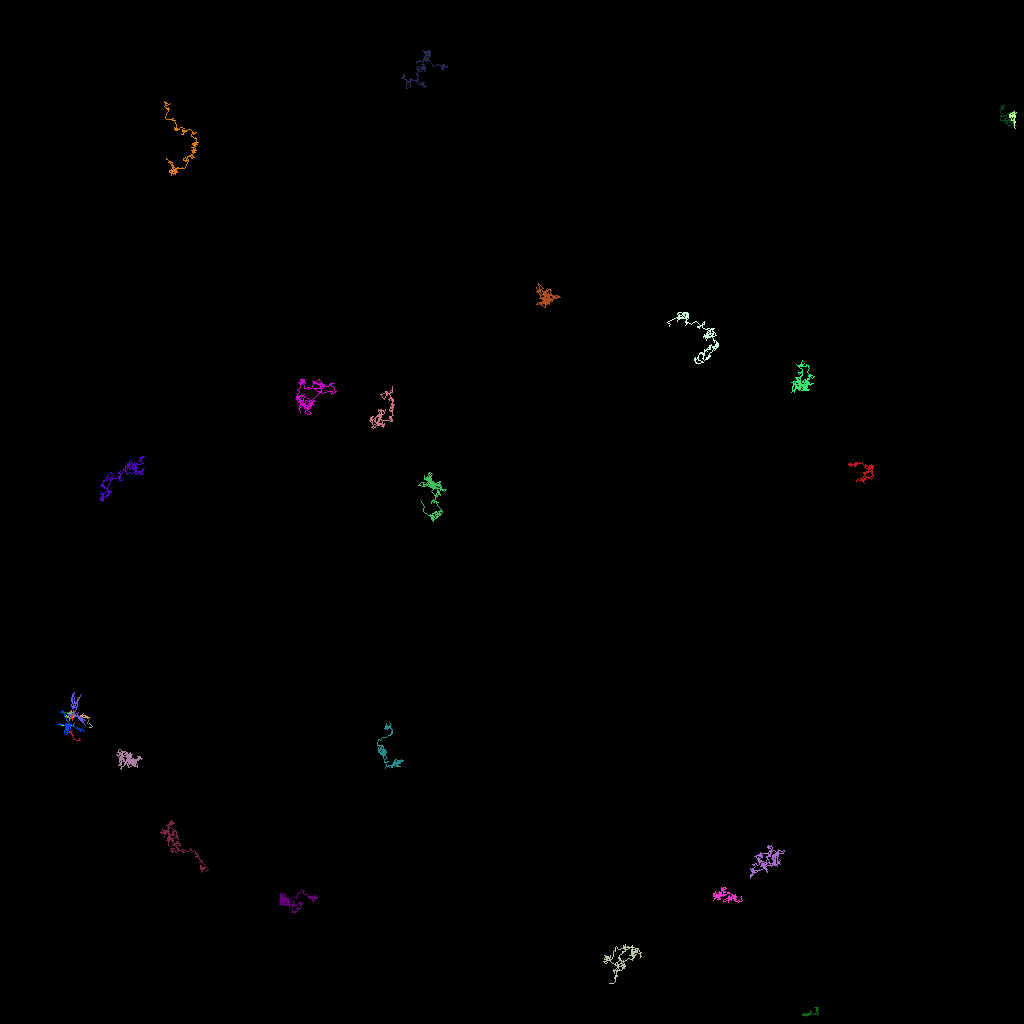

The file beside this chart, header and first rows:
traj_idx, frame, x, y, z
1, 0, 10, 92.25, 0.0
1, 1, 9.84, 92.31, 0.0
1, 2, 10.03, 92.45, 0.0
1, 3, 9.931, 92.21, 0.0
1, 4, 9.86, 92.45, 0.0
1, 5, 9.592, 92.54, 0.0
1, 6, 9.309, 92.38, 0.0
1, 7, 8.906, 91.68, 0.0
1, 8, 9.08, 91.82, 0.0
1, 9, 8.971, 91.66, 0.0
1, 10, 8.792, 91.51, 0.0
1, 11, 8.788, 91.36, 0.0
1, 12, 8.963, 91.29, 0.0
300, 27, 8.042, 91.21, 0.0
301, 42, 8.286, 90.95, 0.0
302, 45, 8.225, 90.95, 0.0
303, 60, 8.306, 90.73, 0.0
304, 70, 8.873, 90.62, 0.0
304, 71, 7.648, 90.58, 0.0
304, 72, 8.393, 90.67, 0.0
304, 73, 8.028, 90.64, 0.0
304, 74, 9.104, 90.64, 0.0
4, 0, 101.8, 125.9, 0.0
4, 1, 102.1, 125.8, 0.0
4, 2, 102.1, 125.9, 0.0
4, 3, 102.1, 126, 0.0
4, 4, 102, 125.9, 0.0
4, 5, 102.1, 126.2, 0.0
4, 6, 102.1, 126, 0.0
4, 7, 102.2, 126.1, 0.0
4, 8, 102.2, 125.9, 0.0
4, 9, 102.3, 125.9, 0.0
4, 10, 102.1, 126.2, 0.0
4, 11, 102.2, 126.1, 0.0
4, 12, 102.1, 126.2, 0.0
4, 13, 102, 126.2, 0.0
4, 14, 101.9, 126.4, 0.0
4, 15, 102.3, 126.5, 0.0
4, 16, 102.1, 126.8, 0.0
4, 17, 102.2, 126.6, 0.0
4, 18, 101.9, 126.7, 0.0
4, 19, 101.9, 126.7, 0.0
4, 20, 101.2, 126.7, 0.0
4, 21, 101.3, 126.6, 0.0
4, 22, 101.2, 126.6, 0.0
4, 23, 101.3, 126.4, 0.0
4, 24, 101.3, 126.3, 0.0
4, 25, 101.3, 126.2, 0.0
4, 26, 101.3, 126.6, 0.0
4, 27, 101.3, 126.8, 0.0
4, 28, 101, 126.6, 0.0
4, 29, 101.2, 126.7, 0.0
4, 30, 101, 126.8, 0.0
4, 31, 100.7, 127.0, 0.0
4, 32, 100.4, 126.7, 0.0
4, 33, 100.5, 126.7, 0.0
4, 34, 100.6, 126.8, 0.0
4, 35, 100.8, 126.8, 0.0
4, 36, 100.6, 126.7, 0.0
4, 37, 100.5, 126.7, 0.0
... 3,833 more rows
